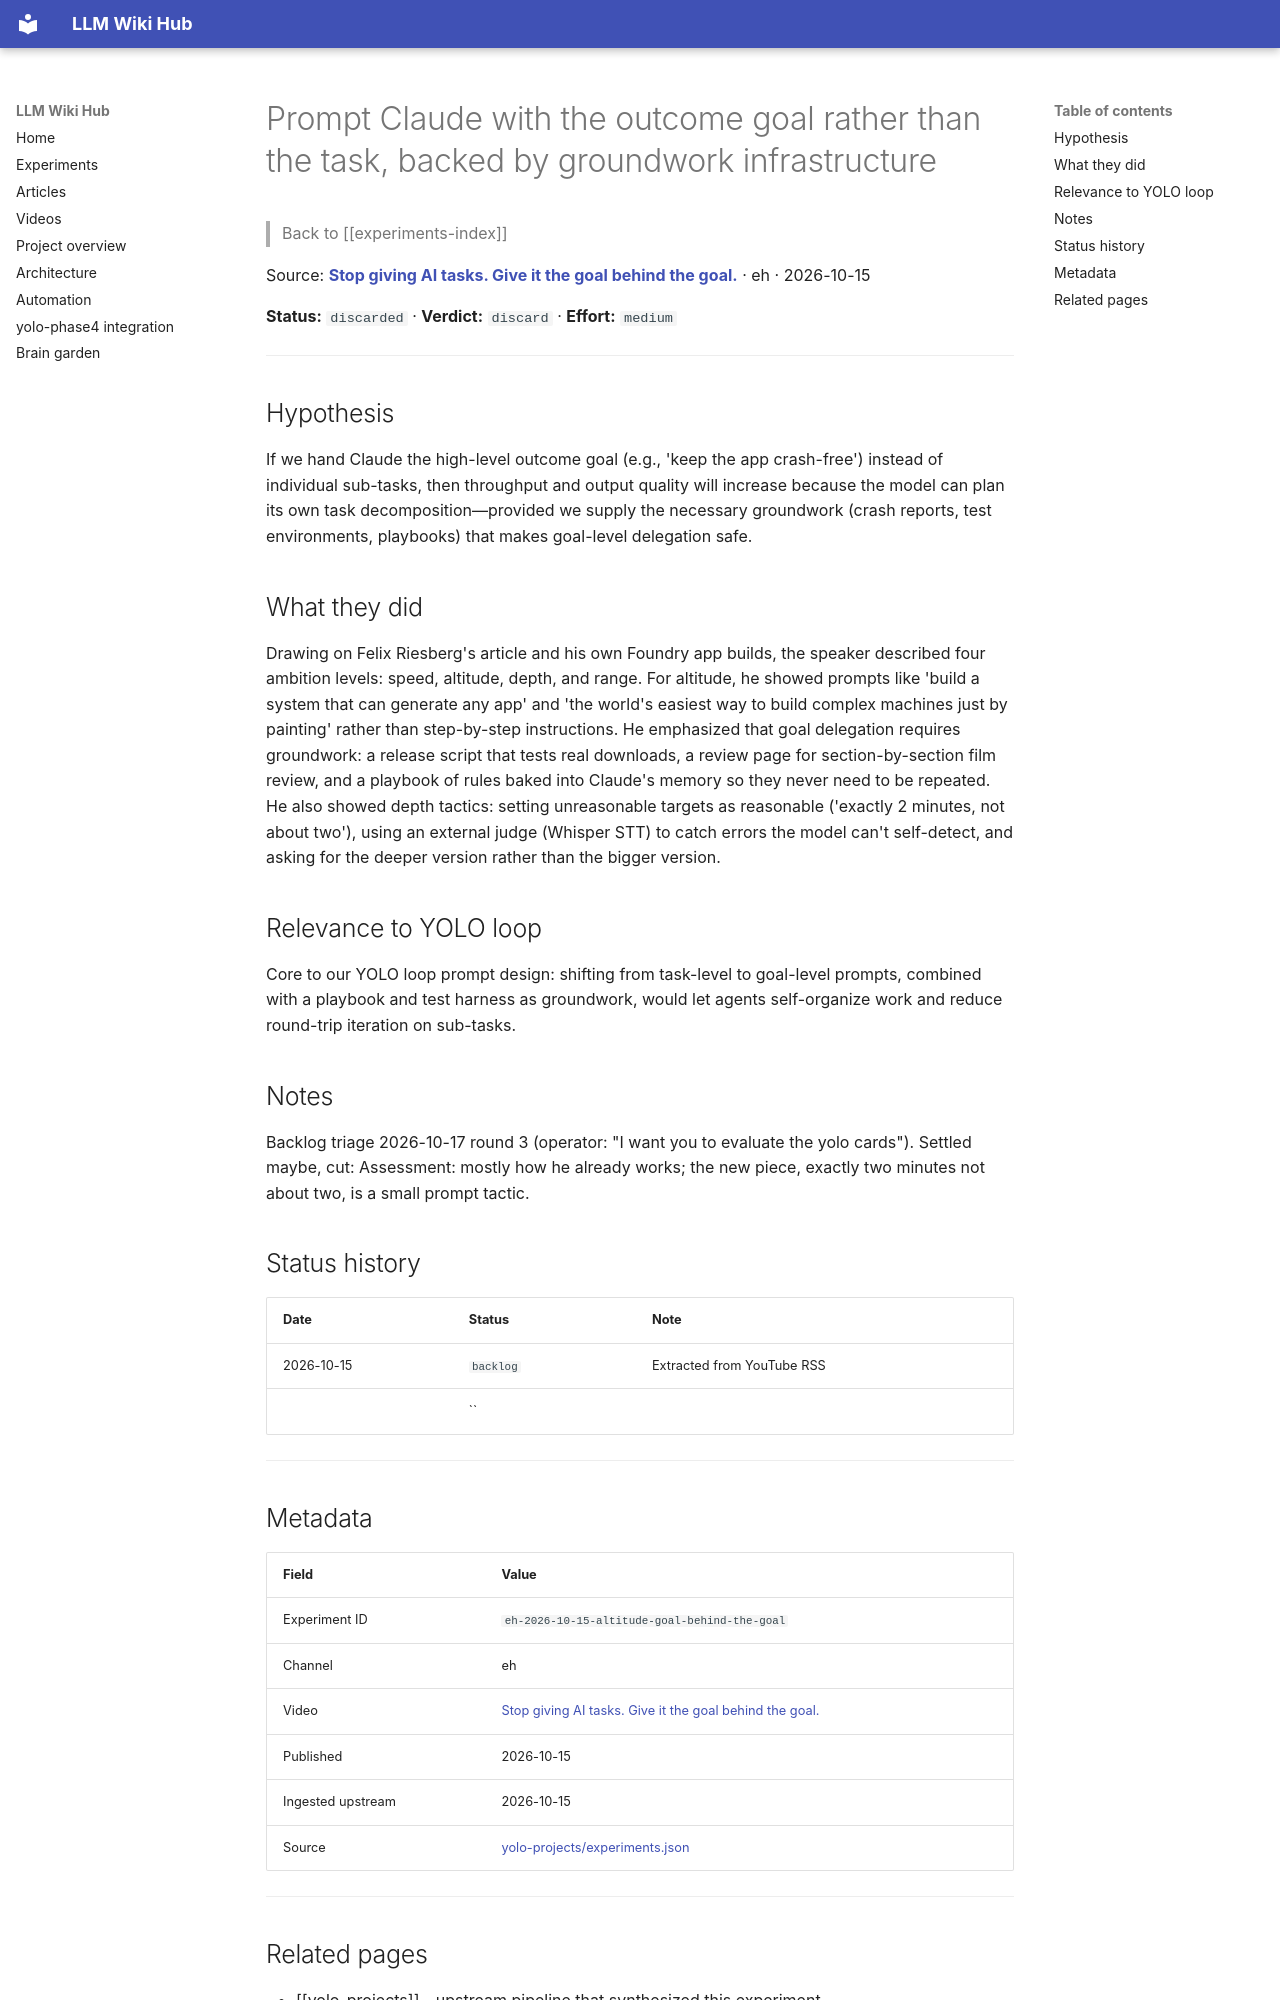

repository: Anguijm/llm-wiki-hub · page: experiments/eh-2026-10-15-altitude-goal-behind-the-goal/index.html · generator: mkdocs

# Prompt Claude with the outcome goal rather than the task, backed by groundwork infrastructure

> Back to [[experiments-index]]

Source: **[Stop giving AI tasks. Give it the goal behind the goal.](https://www.youtube.com/watch?v=Gj_GlrTxIWQ)** · eh · 2026-10-15

**Status:** `discarded` · **Verdict:** `discard` · **Effort:** `medium`

---

## Hypothesis

If we hand Claude the high-level outcome goal (e.g., 'keep the app crash-free') instead of individual sub-tasks, then throughput and output quality will increase because the model can plan its own task decomposition—provided we supply the necessary groundwork (crash reports, test environments, playbooks) that makes goal-level delegation safe.

## What they did

Drawing on Felix Riesberg's article and his own Foundry app builds, the speaker described four ambition levels: speed, altitude, depth, and range. For altitude, he showed prompts like 'build a system that can generate any app' and 'the world's easiest way to build complex machines just by painting' rather than step-by-step instructions. He emphasized that goal delegation requires groundwork: a release script that tests real downloads, a review page for section-by-section film review, and a playbook of rules baked into Claude's memory so they never need to be repeated. He also showed depth tactics: setting unreasonable targets as reasonable ('exactly 2 minutes, not about two'), using an external judge (Whisper STT) to catch errors the model can't self-detect, and asking for the deeper version rather than the bigger version.

## Relevance to YOLO loop

Core to our YOLO loop prompt design: shifting from task-level to goal-level prompts, combined with a playbook and test harness as groundwork, would let agents self-organize work and reduce round-trip iteration on sub-tasks.

## Notes

Backlog triage 2026-10-17 round 3 (operator: "I want you to evaluate the yolo cards"). Settled maybe, cut: Assessment: mostly how he already works; the new piece, exactly two minutes not about two, is a small prompt tactic.

## Status history

| Date | Status | Note |
|---|---|---|
| 2026-10-15 | `backlog` | Extracted from YouTube RSS |
|  | `` |  |

---
